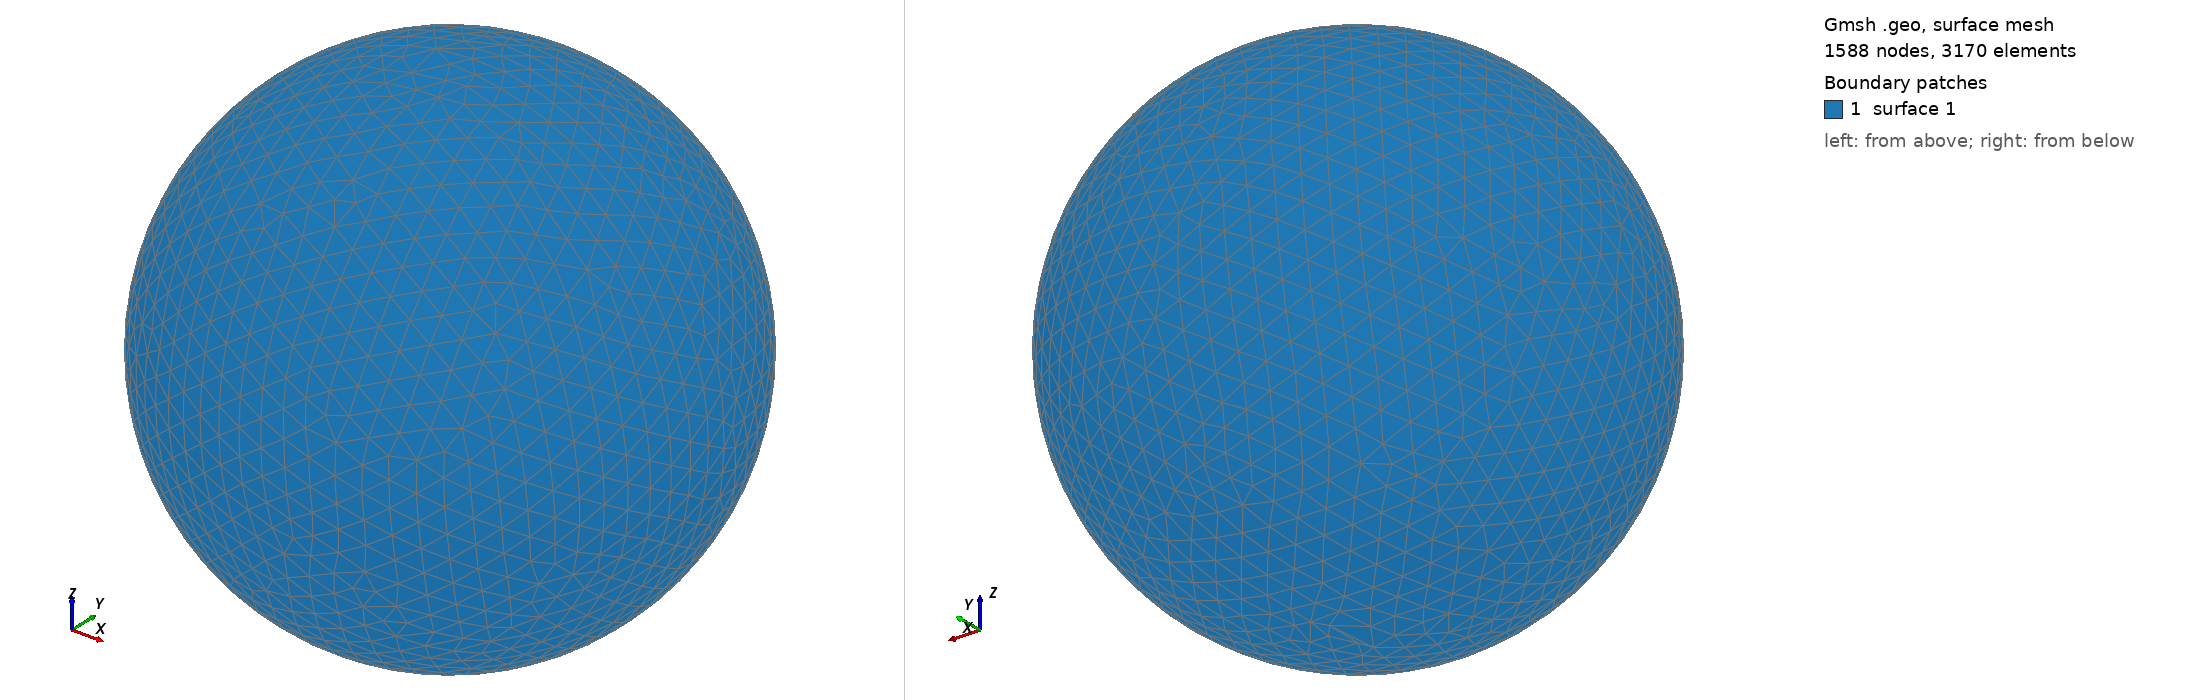

Gmsh geometry script, surface-meshed: 1588 nodes, 3170 surface elements. Boundary patches (legend numbers): 1 surface 1. Left view from above one corner, right view from below the opposite corner. The script declares no physical surfaces, so the legend lists its geometric surfaces. The drawing asked Gmsh for element sizes between 1% and 20% of the model's largest extent; the script's own settings can give other sizes.

=== shot1400.geo (drawn) ===
SetFactory("OpenCASCADE");
Point(1) = {0,0,0,0};
Sphere(1) = {0,0,0,0.04591000};
MeshSize{ PointsOf{ Surface{:}; } } = 0.004591000;
Mesh.ElementOrder=1;
Mesh.Format=39;
